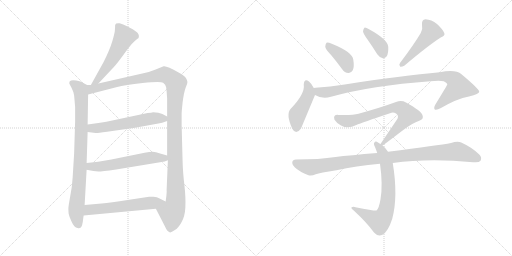
t = 0.00 s
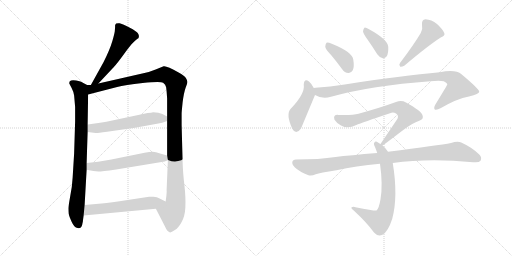
t = 2.23 s
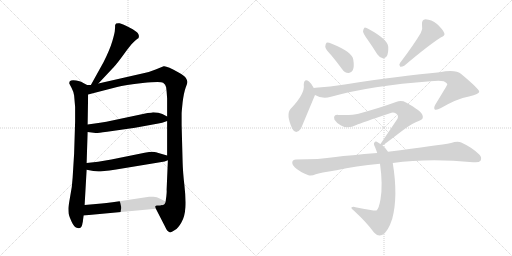
t = 4.46 s
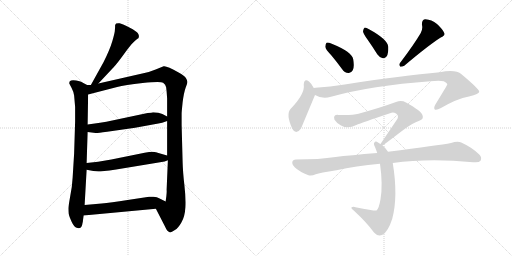
t = 6.69 s
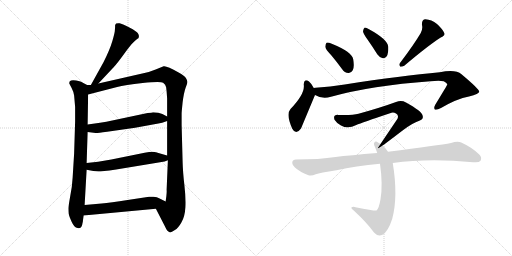
t = 8.91 s
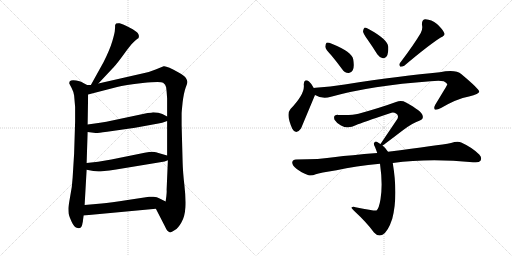
t = 11.14 s

The animated SVG that drew these frames (rendered in a browser with its animation timeline set to each time). Animation: 14 CSS @keyframes rules; one cycle of 11.14 s.

<svg version="1.1" viewBox="0 0 2048 1024" xmlns="http://www.w3.org/2000/svg">
  <g stroke="lightgray" stroke-dasharray="1,1" stroke-width="1" transform="scale(4, 4)">
    <line x1="0" y1="0" x2="256" y2="256"></line>
    <line x1="256" y1="0" x2="0" y2="256"></line>
    <line x1="128" y1="0" x2="128" y2="256"></line>
    <line x1="0" y1="128" x2="256" y2="128"></line>
    <line x1="256" y1="0" x2="512" y2="256"></line>
    <line x1="512" y1="0" x2="256" y2="256"></line>
    <line x1="384" y1="0" x2="384" y2="256"></line>
    <line x1="256" y1="128" x2="512" y2="128"></line>
  </g>
<g transform="scale(1, -1) translate(0, -850)">
   <style type="text/css">
    @keyframes keyframes0 {
      from {
       stroke: black;
       stroke-dashoffset: 535;
       stroke-width: 128;
       }
       64% {
       animation-timing-function: step-end;
       stroke: black;
       stroke-dashoffset: 0;
       stroke-width: 128;
       }
       to {
       stroke: black;
       stroke-width: 1024;
       }
       }
       #make-me-a-hanzi-animation-0 {
         animation: keyframes0 0.685384s both;
         animation-delay: 0.000000s;
         animation-timing-function: linear;
       }
    @keyframes keyframes1 {
      from {
       stroke: black;
       stroke-dashoffset: 841;
       stroke-width: 128;
       }
       73% {
       animation-timing-function: step-end;
       stroke: black;
       stroke-dashoffset: 0;
       stroke-width: 128;
       }
       to {
       stroke: black;
       stroke-width: 1024;
       }
       }
       #make-me-a-hanzi-animation-1 {
         animation: keyframes1 0.934408s both;
         animation-delay: 0.685384s;
         animation-timing-function: linear;
       }
    @keyframes keyframes2 {
      from {
       stroke: black;
       stroke-dashoffset: 1213;
       stroke-width: 128;
       }
       80% {
       animation-timing-function: step-end;
       stroke: black;
       stroke-dashoffset: 0;
       stroke-width: 128;
       }
       to {
       stroke: black;
       stroke-width: 1024;
       }
       }
       #make-me-a-hanzi-animation-2 {
         animation: keyframes2 1.237142s both;
         animation-delay: 1.619792s;
         animation-timing-function: linear;
       }
    @keyframes keyframes3 {
      from {
       stroke: black;
       stroke-dashoffset: 566;
       stroke-width: 128;
       }
       65% {
       animation-timing-function: step-end;
       stroke: black;
       stroke-dashoffset: 0;
       stroke-width: 128;
       }
       to {
       stroke: black;
       stroke-width: 1024;
       }
       }
       #make-me-a-hanzi-animation-3 {
         animation: keyframes3 0.710612s both;
         animation-delay: 2.856934s;
         animation-timing-function: linear;
       }
    @keyframes keyframes4 {
      from {
       stroke: black;
       stroke-dashoffset: 572;
       stroke-width: 128;
       }
       65% {
       animation-timing-function: step-end;
       stroke: black;
       stroke-dashoffset: 0;
       stroke-width: 128;
       }
       to {
       stroke: black;
       stroke-width: 1024;
       }
       }
       #make-me-a-hanzi-animation-4 {
         animation: keyframes4 0.715495s both;
         animation-delay: 3.567546s;
         animation-timing-function: linear;
       }
    @keyframes keyframes5 {
      from {
       stroke: black;
       stroke-dashoffset: 578;
       stroke-width: 128;
       }
       65% {
       animation-timing-function: step-end;
       stroke: black;
       stroke-dashoffset: 0;
       stroke-width: 128;
       }
       to {
       stroke: black;
       stroke-width: 1024;
       }
       }
       #make-me-a-hanzi-animation-5 {
         animation: keyframes5 0.720378s both;
         animation-delay: 4.283041s;
         animation-timing-function: linear;
       }
    @keyframes keyframes6 {
      from {
       stroke: black;
       stroke-dashoffset: 388;
       stroke-width: 128;
       }
       56% {
       animation-timing-function: step-end;
       stroke: black;
       stroke-dashoffset: 0;
       stroke-width: 128;
       }
       to {
       stroke: black;
       stroke-width: 1024;
       }
       }
       #make-me-a-hanzi-animation-6 {
         animation: keyframes6 0.565755s both;
         animation-delay: 5.003419s;
         animation-timing-function: linear;
       }
    @keyframes keyframes7 {
      from {
       stroke: black;
       stroke-dashoffset: 377;
       stroke-width: 128;
       }
       55% {
       animation-timing-function: step-end;
       stroke: black;
       stroke-dashoffset: 0;
       stroke-width: 128;
       }
       to {
       stroke: black;
       stroke-width: 1024;
       }
       }
       #make-me-a-hanzi-animation-7 {
         animation: keyframes7 0.556803s both;
         animation-delay: 5.569174s;
         animation-timing-function: linear;
       }
    @keyframes keyframes8 {
      from {
       stroke: black;
       stroke-dashoffset: 476;
       stroke-width: 128;
       }
       61% {
       animation-timing-function: step-end;
       stroke: black;
       stroke-dashoffset: 0;
       stroke-width: 128;
       }
       to {
       stroke: black;
       stroke-width: 1024;
       }
       }
       #make-me-a-hanzi-animation-8 {
         animation: keyframes8 0.637370s both;
         animation-delay: 6.125977s;
         animation-timing-function: linear;
       }
    @keyframes keyframes9 {
      from {
       stroke: black;
       stroke-dashoffset: 447;
       stroke-width: 128;
       }
       59% {
       animation-timing-function: step-end;
       stroke: black;
       stroke-dashoffset: 0;
       stroke-width: 128;
       }
       to {
       stroke: black;
       stroke-width: 1024;
       }
       }
       #make-me-a-hanzi-animation-9 {
         animation: keyframes9 0.613770s both;
         animation-delay: 6.763347s;
         animation-timing-function: linear;
       }
    @keyframes keyframes10 {
      from {
       stroke: black;
       stroke-dashoffset: 982;
       stroke-width: 128;
       }
       76% {
       animation-timing-function: step-end;
       stroke: black;
       stroke-dashoffset: 0;
       stroke-width: 128;
       }
       to {
       stroke: black;
       stroke-width: 1024;
       }
       }
       #make-me-a-hanzi-animation-10 {
         animation: keyframes10 1.049154s both;
         animation-delay: 7.377117s;
         animation-timing-function: linear;
       }
    @keyframes keyframes11 {
      from {
       stroke: black;
       stroke-dashoffset: 716;
       stroke-width: 128;
       }
       70% {
       animation-timing-function: step-end;
       stroke: black;
       stroke-dashoffset: 0;
       stroke-width: 128;
       }
       to {
       stroke: black;
       stroke-width: 1024;
       }
       }
       #make-me-a-hanzi-animation-11 {
         animation: keyframes11 0.832682s both;
         animation-delay: 8.426271s;
         animation-timing-function: linear;
       }
    @keyframes keyframes12 {
      from {
       stroke: black;
       stroke-dashoffset: 705;
       stroke-width: 128;
       }
       70% {
       animation-timing-function: step-end;
       stroke: black;
       stroke-dashoffset: 0;
       stroke-width: 128;
       }
       to {
       stroke: black;
       stroke-width: 1024;
       }
       }
       #make-me-a-hanzi-animation-12 {
         animation: keyframes12 0.823730s both;
         animation-delay: 9.258953s;
         animation-timing-function: linear;
       }
    @keyframes keyframes13 {
      from {
       stroke: black;
       stroke-dashoffset: 995;
       stroke-width: 128;
       }
       76% {
       animation-timing-function: step-end;
       stroke: black;
       stroke-dashoffset: 0;
       stroke-width: 128;
       }
       to {
       stroke: black;
       stroke-width: 1024;
       }
       }
       #make-me-a-hanzi-animation-13 {
         animation: keyframes13 1.059733s both;
         animation-delay: 10.082683s;
         animation-timing-function: linear;
       }
</style>
<path d="M 393.5 516.0 L 455.5 582.0 Q 469.5 597.0 500.5 640.0 Q 531.5 683.0 548.5 694.0 L 553.5 697.0 Q 554.5 698.0 555.5 704.0 Q 556.5 709.0 551.5 717.0 Q 547.5 724.0 517.5 740.0 Q 487.5 755.0 478.5 757.0 Q 470.5 758.0 464.5 756.0 Q 462.5 754.0 460.5 750.0 Q 460.5 739.0 459.5 730.0 Q 459.5 720.0 449.5 686.0 Q 439.5 652.0 414.5 602.0 L 363.5 510.0 C 348.5 484.0 372.5 494.0 393.5 516.0 Z" fill="lightgray"></path> 
<path d="M 348.5 510.0 L 329.5 520.0 Q 325.5 524.0 304.5 528.0 Q 284.5 532.0 278.5 524.0 Q 276.5 518.0 277.5 515.0 L 286.5 498.0 Q 293.5 485.0 296.5 468.0 L 300.5 422.0 L 300.5 364.0 L 296.5 236.0 L 290.5 139.0 Q 288.5 101.0 280.5 63.0 Q 273.5 24.0 273.5 16.0 Q 273.5 7.0 274.5 -4.0 Q 276.5 -15.0 286.5 -37.0 Q 296.5 -60.0 310.5 -62.0 Q 323.5 -66.0 328.5 -50.0 L 330.5 -40.0 Q 331.5 -38.0 331.5 -34.0 L 334.5 -12.0 L 338.5 30.0 L 346.5 171.0 L 346.5 198.0 L 350.5 322.0 L 350.5 352.0 L 352.5 472.0 C 352.5 502.0 353.5 508.0 348.5 510.0 Z" fill="lightgray"></path> 
<path d="M 573.5 557.0 L 393.5 516.0 L 363.5 510.0 L 348.5 510.0 C 318.5 507.0 323.5 464.0 352.5 472.0 L 468.5 502.0 Q 498.5 511.0 570.5 518.0 Q 642.5 525.0 652.5 519.0 Q 662.5 513.0 664.5 501.0 Q 666.5 488.0 668.5 456.0 L 668.5 384.0 L 668.5 366.0 L 668.5 228.0 L 671.5 209.0 L 666.5 91.0 Q 667.5 84.0 665.5 66.0 L 662.5 44.0 C 658.5 14.0 609.5 42.0 623.5 15.0 L 659.5 -55.0 Q 668.5 -76.0 678.5 -79.0 Q 682.5 -82.0 699.5 -70.0 Q 712.5 -63.0 725.5 -40.0 Q 739.5 -17.0 741.5 21.0 Q 743.5 58.0 737.5 110.0 Q 731.5 162.0 730.5 200.0 L 726.5 350.0 L 726.5 396.0 Q 726.5 402.0 730.5 441.0 Q 735.5 480.0 742.5 499.0 Q 750.5 518.0 749.5 523.0 Q 749.5 528.0 743.5 538.0 Q 737.5 548.0 714.5 560.0 Q 665.5 588.0 654.5 585.0 L 622.5 572.0 Q 601.5 563.0 573.5 557.0 Z" fill="lightgray"></path> 
<path d="M 350.5 322.0 L 382.5 318.0 Q 385.5 317.0 428.5 323.0 L 540.5 339.0 L 633.5 356.0 Q 646.5 358.0 668.5 366.0 C 689.5 373.0 689.5 373.0 668.5 384.0 L 649.5 394.0 Q 635.5 401.0 612.5 401.0 Q 606.5 399.0 590.5 398.0 L 425.5 363.0 Q 407.5 361.0 386.5 357.0 L 350.5 352.0 C 320.5 348.0 320.5 326.0 350.5 322.0 Z" fill="lightgray"></path> 
<path d="M 346.5 171.0 L 373.5 166.0 L 393.5 164.0 Q 405.5 164.0 464.5 172.0 L 658.5 204.0 L 671.5 209.0 C 698.5 219.0 697.5 220.0 668.5 228.0 L 640.5 236.0 Q 622.5 243.0 610.5 243.0 Q 598.5 243.0 578.5 239.0 L 445.5 212.0 L 392.5 203.0 L 346.5 198.0 C 316.5 195.0 317.5 176.0 346.5 171.0 Z" fill="lightgray"></path> 
<path d="M 334.5 -12.0 L 623.5 15.0 C 653.5 18.0 689.5 31.0 662.5 44.0 L 638.5 56.0 Q 628.5 62.0 613.5 63.0 Q 599.5 64.0 596.5 63.0 L 510.5 50.0 Q 441.5 39.0 406.5 36.0 L 338.5 30.0 C 308.5 27.0 304.5 -15.0 334.5 -12.0 Z" fill="lightgray"></path> 
<path d="M 1325.0 629.5 Q 1346.0 604.5 1368.0 574.5 Q 1378.0 559.5 1394.0 558.5 Q 1404.0 557.5 1411.0 569.5 Q 1418.0 582.5 1413.0 612.5 Q 1409.0 642.5 1327.0 675.5 Q 1312.0 681.5 1306.0 679.5 Q 1302.0 676.5 1301.0 663.5 Q 1302.0 653.5 1325.0 629.5 Z" fill="lightgray"></path> 
<path d="M 1470.0 692.5 Q 1489.0 665.5 1509.0 633.5 Q 1518.0 620.5 1531.0 617.5 Q 1540.0 616.5 1547.0 625.5 Q 1554.0 637.5 1553.0 663.5 Q 1550.0 693.5 1476.0 733.5 Q 1464.0 740.5 1458.0 739.5 Q 1454.0 736.5 1452.0 725.5 Q 1453.0 715.5 1470.0 692.5 Z" fill="lightgray"></path> 
<path d="M 1683.0 718.5 Q 1656.0 672.5 1600.0 598.5 Q 1594.0 591.5 1601.0 583.5 Q 1608.0 582.5 1617.0 587.5 Q 1714.0 669.5 1763.0 700.5 Q 1782.0 707.5 1777.0 718.5 Q 1770.0 734.5 1748.0 754.5 Q 1726.0 772.5 1702.0 773.5 Q 1686.0 772.5 1688.0 750.5 Q 1692.0 735.5 1683.0 718.5 Z" fill="lightgray"></path> 
<path d="M 1255.0 498.5 Q 1245.0 517.5 1236.0 524.5 Q 1217.0 537.5 1215.0 512.5 Q 1221.0 475.5 1162.0 414.5 Q 1143.0 393.5 1169.0 335.5 Q 1184.0 308.5 1204.0 336.5 L 1260.0 470.5 C 1265.0 481.5 1265.0 481.5 1255.0 498.5 Z" fill="lightgray"></path> 
<path d="M 1260.0 470.5 Q 1290.0 452.5 1324.0 463.5 Q 1486.0 508.5 1722.0 525.5 Q 1759.0 528.5 1775.0 525.5 Q 1790.0 518.5 1789.0 511.5 Q 1789.0 510.5 1741.0 431.5 Q 1734.0 418.5 1739.0 412.5 Q 1746.0 408.5 1764.0 418.5 Q 1827.0 455.5 1876.0 464.5 Q 1918.0 474.5 1917.0 484.5 Q 1916.0 494.5 1846.0 553.5 Q 1822.0 574.5 1759.0 561.5 Q 1612.0 548.5 1379.0 512.5 Q 1321.0 503.5 1262.0 499.5 Q 1258.0 499.5 1255.0 498.5 C 1225.0 495.5 1232.0 482.5 1260.0 470.5 Z" fill="lightgray"></path> 
<path d="M 1530.0 268.5 Q 1533.0 269.5 1613.0 330.5 Q 1650.0 358.5 1677.0 367.5 Q 1696.0 373.5 1690.0 389.5 Q 1687.0 405.5 1624.0 440.5 Q 1606.0 450.5 1584.0 442.5 Q 1524.0 420.5 1434.0 395.5 Q 1410.0 388.5 1353.0 390.5 Q 1331.0 391.5 1338.0 371.5 Q 1345.0 359.5 1364.0 348.5 Q 1392.0 332.5 1425.0 350.5 Q 1447.0 359.5 1560.0 397.5 Q 1573.0 403.5 1584.0 396.5 Q 1596.0 389.5 1590.0 375.5 L 1522.0 274.5 C 1507.0 252.5 1507.0 252.5 1530.0 268.5 Z" fill="lightgray"></path> 
<path d="M 1552.0 243.5 Q 1543.0 258.5 1530.0 268.5 L 1522.0 274.5 Q 1516.0 278.5 1512.0 280.5 Q 1502.0 287.5 1497.0 279.5 Q 1493.0 275.5 1500.0 262.5 Q 1504.0 252.5 1509.0 238.5 L 1520.0 195.5 Q 1532.0 111.5 1522.0 53.5 Q 1516.0 16.5 1506.0 8.5 Q 1503.0 5.5 1422.0 21.5 Q 1412.0 24.5 1406.0 20.5 Q 1402.0 19.5 1416.0 7.5 Q 1468.0 -40.5 1496.0 -79.5 Q 1512.0 -97.5 1530.0 -88.5 Q 1552.0 -76.5 1569.0 -24.5 Q 1593.0 65.5 1571.0 198.5 L 1552.0 243.5 Z" fill="lightgray"></path> 
<path d="M 1571.0 198.5 Q 1715.0 217.5 1892.0 201.5 Q 1916.0 198.5 1922.0 207.5 Q 1929.0 220.5 1917.0 232.5 Q 1889.0 260.5 1845.0 280.5 Q 1830.0 286.5 1804.0 278.5 Q 1756.0 269.5 1552.0 243.5 L 1509.0 238.5 Q 1398.0 229.5 1342.0 222.5 Q 1278.0 212.5 1184.0 212.5 Q 1171.0 212.5 1169.0 201.5 Q 1168.0 188.5 1187.0 174.5 Q 1203.0 161.5 1234.0 149.5 Q 1246.0 145.5 1263.0 153.5 Q 1279.0 159.5 1346.0 169.5 Q 1422.0 187.5 1520.0 195.5 L 1571.0 198.5 Z" fill="lightgray"></path> 
      <clipPath id="make-me-a-hanzi-clip-0">
      <path d="M 393.5 516.0 L 455.5 582.0 Q 469.5 597.0 500.5 640.0 Q 531.5 683.0 548.5 694.0 L 553.5 697.0 Q 554.5 698.0 555.5 704.0 Q 556.5 709.0 551.5 717.0 Q 547.5 724.0 517.5 740.0 Q 487.5 755.0 478.5 757.0 Q 470.5 758.0 464.5 756.0 Q 462.5 754.0 460.5 750.0 Q 460.5 739.0 459.5 730.0 Q 459.5 720.0 449.5 686.0 Q 439.5 652.0 414.5 602.0 L 363.5 510.0 C 348.5 484.0 372.5 494.0 393.5 516.0 Z" fill="lightgray"></path>
      </clipPath>
      <path clip-path="url(#make-me-a-hanzi-clip-0)" d="M 472.5 747.0 L 496.5 702.0 L 434.5 591.0 L 390.5 529.0 L 370.5 515.0 " fill="none" id="make-me-a-hanzi-animation-0" stroke-dasharray="407 814" stroke-linecap="round"></path>

      <clipPath id="make-me-a-hanzi-clip-1">
      <path d="M 348.5 510.0 L 329.5 520.0 Q 325.5 524.0 304.5 528.0 Q 284.5 532.0 278.5 524.0 Q 276.5 518.0 277.5 515.0 L 286.5 498.0 Q 293.5 485.0 296.5 468.0 L 300.5 422.0 L 300.5 364.0 L 296.5 236.0 L 290.5 139.0 Q 288.5 101.0 280.5 63.0 Q 273.5 24.0 273.5 16.0 Q 273.5 7.0 274.5 -4.0 Q 276.5 -15.0 286.5 -37.0 Q 296.5 -60.0 310.5 -62.0 Q 323.5 -66.0 328.5 -50.0 L 330.5 -40.0 Q 331.5 -38.0 331.5 -34.0 L 334.5 -12.0 L 338.5 30.0 L 346.5 171.0 L 346.5 198.0 L 350.5 322.0 L 350.5 352.0 L 352.5 472.0 C 352.5 502.0 353.5 508.0 348.5 510.0 Z" fill="lightgray"></path>
      </clipPath>
      <path clip-path="url(#make-me-a-hanzi-clip-1)" d="M 287.5 518.0 L 314.5 499.0 L 324.5 475.0 L 322.5 222.0 L 304.5 3.0 L 314.5 -49.0 " fill="none" id="make-me-a-hanzi-animation-1" stroke-dasharray="713 1426" stroke-linecap="round"></path>

      <clipPath id="make-me-a-hanzi-clip-2">
      <path d="M 573.5 557.0 L 393.5 516.0 L 363.5 510.0 L 348.5 510.0 C 318.5 507.0 323.5 464.0 352.5 472.0 L 468.5 502.0 Q 498.5 511.0 570.5 518.0 Q 642.5 525.0 652.5 519.0 Q 662.5 513.0 664.5 501.0 Q 666.5 488.0 668.5 456.0 L 668.5 384.0 L 668.5 366.0 L 668.5 228.0 L 671.5 209.0 L 666.5 91.0 Q 667.5 84.0 665.5 66.0 L 662.5 44.0 C 658.5 14.0 609.5 42.0 623.5 15.0 L 659.5 -55.0 Q 668.5 -76.0 678.5 -79.0 Q 682.5 -82.0 699.5 -70.0 Q 712.5 -63.0 725.5 -40.0 Q 739.5 -17.0 741.5 21.0 Q 743.5 58.0 737.5 110.0 Q 731.5 162.0 730.5 200.0 L 726.5 350.0 L 726.5 396.0 Q 726.5 402.0 730.5 441.0 Q 735.5 480.0 742.5 499.0 Q 750.5 518.0 749.5 523.0 Q 749.5 528.0 743.5 538.0 Q 737.5 548.0 714.5 560.0 Q 665.5 588.0 654.5 585.0 L 622.5 572.0 Q 601.5 563.0 573.5 557.0 Z" fill="lightgray"></path>
      </clipPath>
      <path clip-path="url(#make-me-a-hanzi-clip-2)" d="M 358.5 479.0 L 374.5 496.0 L 649.5 551.0 L 674.5 545.0 L 703.5 517.0 L 697.5 327.0 L 703.5 53.0 L 697.5 16.0 L 687.5 0.0 L 680.5 -66.0 " fill="none" id="make-me-a-hanzi-animation-2" stroke-dasharray="1085 2170" stroke-linecap="round"></path>

      <clipPath id="make-me-a-hanzi-clip-3">
      <path d="M 350.5 322.0 L 382.5 318.0 Q 385.5 317.0 428.5 323.0 L 540.5 339.0 L 633.5 356.0 Q 646.5 358.0 668.5 366.0 C 689.5 373.0 689.5 373.0 668.5 384.0 L 649.5 394.0 Q 635.5 401.0 612.5 401.0 Q 606.5 399.0 590.5 398.0 L 425.5 363.0 Q 407.5 361.0 386.5 357.0 L 350.5 352.0 C 320.5 348.0 320.5 326.0 350.5 322.0 Z" fill="lightgray"></path>
      </clipPath>
      <path clip-path="url(#make-me-a-hanzi-clip-3)" d="M 356.5 330.0 L 368.5 337.0 L 413.5 339.0 L 599.5 375.0 L 660.5 380.0 " fill="none" id="make-me-a-hanzi-animation-3" stroke-dasharray="438 876" stroke-linecap="round"></path>

      <clipPath id="make-me-a-hanzi-clip-4">
      <path d="M 346.5 171.0 L 373.5 166.0 L 393.5 164.0 Q 405.5 164.0 464.5 172.0 L 658.5 204.0 L 671.5 209.0 C 698.5 219.0 697.5 220.0 668.5 228.0 L 640.5 236.0 Q 622.5 243.0 610.5 243.0 Q 598.5 243.0 578.5 239.0 L 445.5 212.0 L 392.5 203.0 L 346.5 198.0 C 316.5 195.0 317.5 176.0 346.5 171.0 Z" fill="lightgray"></path>
      </clipPath>
      <path clip-path="url(#make-me-a-hanzi-clip-4)" d="M 354.5 191.0 L 362.5 184.0 L 390.5 183.0 L 614.5 220.0 L 655.5 218.0 L 662.5 212.0 " fill="none" id="make-me-a-hanzi-animation-4" stroke-dasharray="444 888" stroke-linecap="round"></path>

      <clipPath id="make-me-a-hanzi-clip-5">
      <path d="M 334.5 -12.0 L 623.5 15.0 C 653.5 18.0 689.5 31.0 662.5 44.0 L 638.5 56.0 Q 628.5 62.0 613.5 63.0 Q 599.5 64.0 596.5 63.0 L 510.5 50.0 Q 441.5 39.0 406.5 36.0 L 338.5 30.0 C 308.5 27.0 304.5 -15.0 334.5 -12.0 Z" fill="lightgray"></path>
      </clipPath>
      <path clip-path="url(#make-me-a-hanzi-clip-5)" d="M 341.5 -6.0 L 357.5 11.0 L 654.5 44.0 " fill="none" id="make-me-a-hanzi-animation-5" stroke-dasharray="450 900" stroke-linecap="round"></path>

      <clipPath id="make-me-a-hanzi-clip-6">
      <path d="M 1325.0 629.5 Q 1346.0 604.5 1368.0 574.5 Q 1378.0 559.5 1394.0 558.5 Q 1404.0 557.5 1411.0 569.5 Q 1418.0 582.5 1413.0 612.5 Q 1409.0 642.5 1327.0 675.5 Q 1312.0 681.5 1306.0 679.5 Q 1302.0 676.5 1301.0 663.5 Q 1302.0 653.5 1325.0 629.5 Z" fill="lightgray"></path>
      </clipPath>
      <path clip-path="url(#make-me-a-hanzi-clip-6)" d="M 1310.0 673.5 L 1321.0 658.5 L 1372.0 619.5 L 1395.0 576.5 " fill="none" id="make-me-a-hanzi-animation-6" stroke-dasharray="260 520" stroke-linecap="round"></path>

      <clipPath id="make-me-a-hanzi-clip-7">
      <path d="M 1470.0 692.5 Q 1489.0 665.5 1509.0 633.5 Q 1518.0 620.5 1531.0 617.5 Q 1540.0 616.5 1547.0 625.5 Q 1554.0 637.5 1553.0 663.5 Q 1550.0 693.5 1476.0 733.5 Q 1464.0 740.5 1458.0 739.5 Q 1454.0 736.5 1452.0 725.5 Q 1453.0 715.5 1470.0 692.5 Z" fill="lightgray"></path>
      </clipPath>
      <path clip-path="url(#make-me-a-hanzi-clip-7)" d="M 1461.0 730.5 L 1514.0 676.5 L 1532.0 634.5 " fill="none" id="make-me-a-hanzi-animation-7" stroke-dasharray="249 498" stroke-linecap="round"></path>

      <clipPath id="make-me-a-hanzi-clip-8">
      <path d="M 1683.0 718.5 Q 1656.0 672.5 1600.0 598.5 Q 1594.0 591.5 1601.0 583.5 Q 1608.0 582.5 1617.0 587.5 Q 1714.0 669.5 1763.0 700.5 Q 1782.0 707.5 1777.0 718.5 Q 1770.0 734.5 1748.0 754.5 Q 1726.0 772.5 1702.0 773.5 Q 1686.0 772.5 1688.0 750.5 Q 1692.0 735.5 1683.0 718.5 Z" fill="lightgray"></path>
      </clipPath>
      <path clip-path="url(#make-me-a-hanzi-clip-8)" d="M 1704.0 756.5 L 1726.0 722.5 L 1633.0 616.5 L 1604.0 591.5 " fill="none" id="make-me-a-hanzi-animation-8" stroke-dasharray="348 696" stroke-linecap="round"></path>

      <clipPath id="make-me-a-hanzi-clip-9">
      <path d="M 1255.0 498.5 Q 1245.0 517.5 1236.0 524.5 Q 1217.0 537.5 1215.0 512.5 Q 1221.0 475.5 1162.0 414.5 Q 1143.0 393.5 1169.0 335.5 Q 1184.0 308.5 1204.0 336.5 L 1260.0 470.5 C 1265.0 481.5 1265.0 481.5 1255.0 498.5 Z" fill="lightgray"></path>
      </clipPath>
      <path clip-path="url(#make-me-a-hanzi-clip-9)" d="M 1226.0 516.5 L 1235.0 494.5 L 1234.0 473.5 L 1189.0 392.5 L 1185.0 339.5 " fill="none" id="make-me-a-hanzi-animation-9" stroke-dasharray="319 638" stroke-linecap="round"></path>

      <clipPath id="make-me-a-hanzi-clip-10">
      <path d="M 1260.0 470.5 Q 1290.0 452.5 1324.0 463.5 Q 1486.0 508.5 1722.0 525.5 Q 1759.0 528.5 1775.0 525.5 Q 1790.0 518.5 1789.0 511.5 Q 1789.0 510.5 1741.0 431.5 Q 1734.0 418.5 1739.0 412.5 Q 1746.0 408.5 1764.0 418.5 Q 1827.0 455.5 1876.0 464.5 Q 1918.0 474.5 1917.0 484.5 Q 1916.0 494.5 1846.0 553.5 Q 1822.0 574.5 1759.0 561.5 Q 1612.0 548.5 1379.0 512.5 Q 1321.0 503.5 1262.0 499.5 Q 1258.0 499.5 1255.0 498.5 C 1225.0 495.5 1232.0 482.5 1260.0 470.5 Z" fill="lightgray"></path>
      </clipPath>
      <path clip-path="url(#make-me-a-hanzi-clip-10)" d="M 1259.0 492.5 L 1293.0 480.5 L 1600.0 530.5 L 1773.0 545.5 L 1814.0 534.5 L 1835.0 501.5 L 1744.0 417.5 " fill="none" id="make-me-a-hanzi-animation-10" stroke-dasharray="854 1708" stroke-linecap="round"></path>

      <clipPath id="make-me-a-hanzi-clip-11">
      <path d="M 1530.0 268.5 Q 1533.0 269.5 1613.0 330.5 Q 1650.0 358.5 1677.0 367.5 Q 1696.0 373.5 1690.0 389.5 Q 1687.0 405.5 1624.0 440.5 Q 1606.0 450.5 1584.0 442.5 Q 1524.0 420.5 1434.0 395.5 Q 1410.0 388.5 1353.0 390.5 Q 1331.0 391.5 1338.0 371.5 Q 1345.0 359.5 1364.0 348.5 Q 1392.0 332.5 1425.0 350.5 Q 1447.0 359.5 1560.0 397.5 Q 1573.0 403.5 1584.0 396.5 Q 1596.0 389.5 1590.0 375.5 L 1522.0 274.5 C 1507.0 252.5 1507.0 252.5 1530.0 268.5 Z" fill="lightgray"></path>
      </clipPath>
      <path clip-path="url(#make-me-a-hanzi-clip-11)" d="M 1348.0 378.5 L 1369.0 368.5 L 1397.0 365.5 L 1571.0 419.5 L 1607.0 415.5 L 1631.0 390.5 L 1629.0 385.5 L 1591.0 336.5 L 1528.0 274.5 " fill="none" id="make-me-a-hanzi-animation-11" stroke-dasharray="588 1176" stroke-linecap="round"></path>

      <clipPath id="make-me-a-hanzi-clip-12">
      <path d="M 1552.0 243.5 Q 1543.0 258.5 1530.0 268.5 L 1522.0 274.5 Q 1516.0 278.5 1512.0 280.5 Q 1502.0 287.5 1497.0 279.5 Q 1493.0 275.5 1500.0 262.5 Q 1504.0 252.5 1509.0 238.5 L 1520.0 195.5 Q 1532.0 111.5 1522.0 53.5 Q 1516.0 16.5 1506.0 8.5 Q 1503.0 5.5 1422.0 21.5 Q 1412.0 24.5 1406.0 20.5 Q 1402.0 19.5 1416.0 7.5 Q 1468.0 -40.5 1496.0 -79.5 Q 1512.0 -97.5 1530.0 -88.5 Q 1552.0 -76.5 1569.0 -24.5 Q 1593.0 65.5 1571.0 198.5 L 1552.0 243.5 Z" fill="lightgray"></path>
      </clipPath>
      <path clip-path="url(#make-me-a-hanzi-clip-12)" d="M 1505.0 274.5 L 1528.0 244.5 L 1548.0 185.5 L 1554.0 84.5 L 1542.0 1.5 L 1518.0 -34.5 L 1410.0 19.5 " fill="none" id="make-me-a-hanzi-animation-12" stroke-dasharray="577 1154" stroke-linecap="round"></path>

      <clipPath id="make-me-a-hanzi-clip-13">
      <path d="M 1571.0 198.5 Q 1715.0 217.5 1892.0 201.5 Q 1916.0 198.5 1922.0 207.5 Q 1929.0 220.5 1917.0 232.5 Q 1889.0 260.5 1845.0 280.5 Q 1830.0 286.5 1804.0 278.5 Q 1756.0 269.5 1552.0 243.5 L 1509.0 238.5 Q 1398.0 229.5 1342.0 222.5 Q 1278.0 212.5 1184.0 212.5 Q 1171.0 212.5 1169.0 201.5 Q 1168.0 188.5 1187.0 174.5 Q 1203.0 161.5 1234.0 149.5 Q 1246.0 145.5 1263.0 153.5 Q 1279.0 159.5 1346.0 169.5 Q 1422.0 187.5 1520.0 195.5 L 1571.0 198.5 Z" fill="lightgray"></path>
      </clipPath>
      <path clip-path="url(#make-me-a-hanzi-clip-13)" d="M 1182.0 199.5 L 1245.0 181.5 L 1463.0 213.5 L 1829.0 244.5 L 1910.0 216.5 " fill="none" id="make-me-a-hanzi-animation-13" stroke-dasharray="867 1734" stroke-linecap="round"></path>

</g>
</svg>
